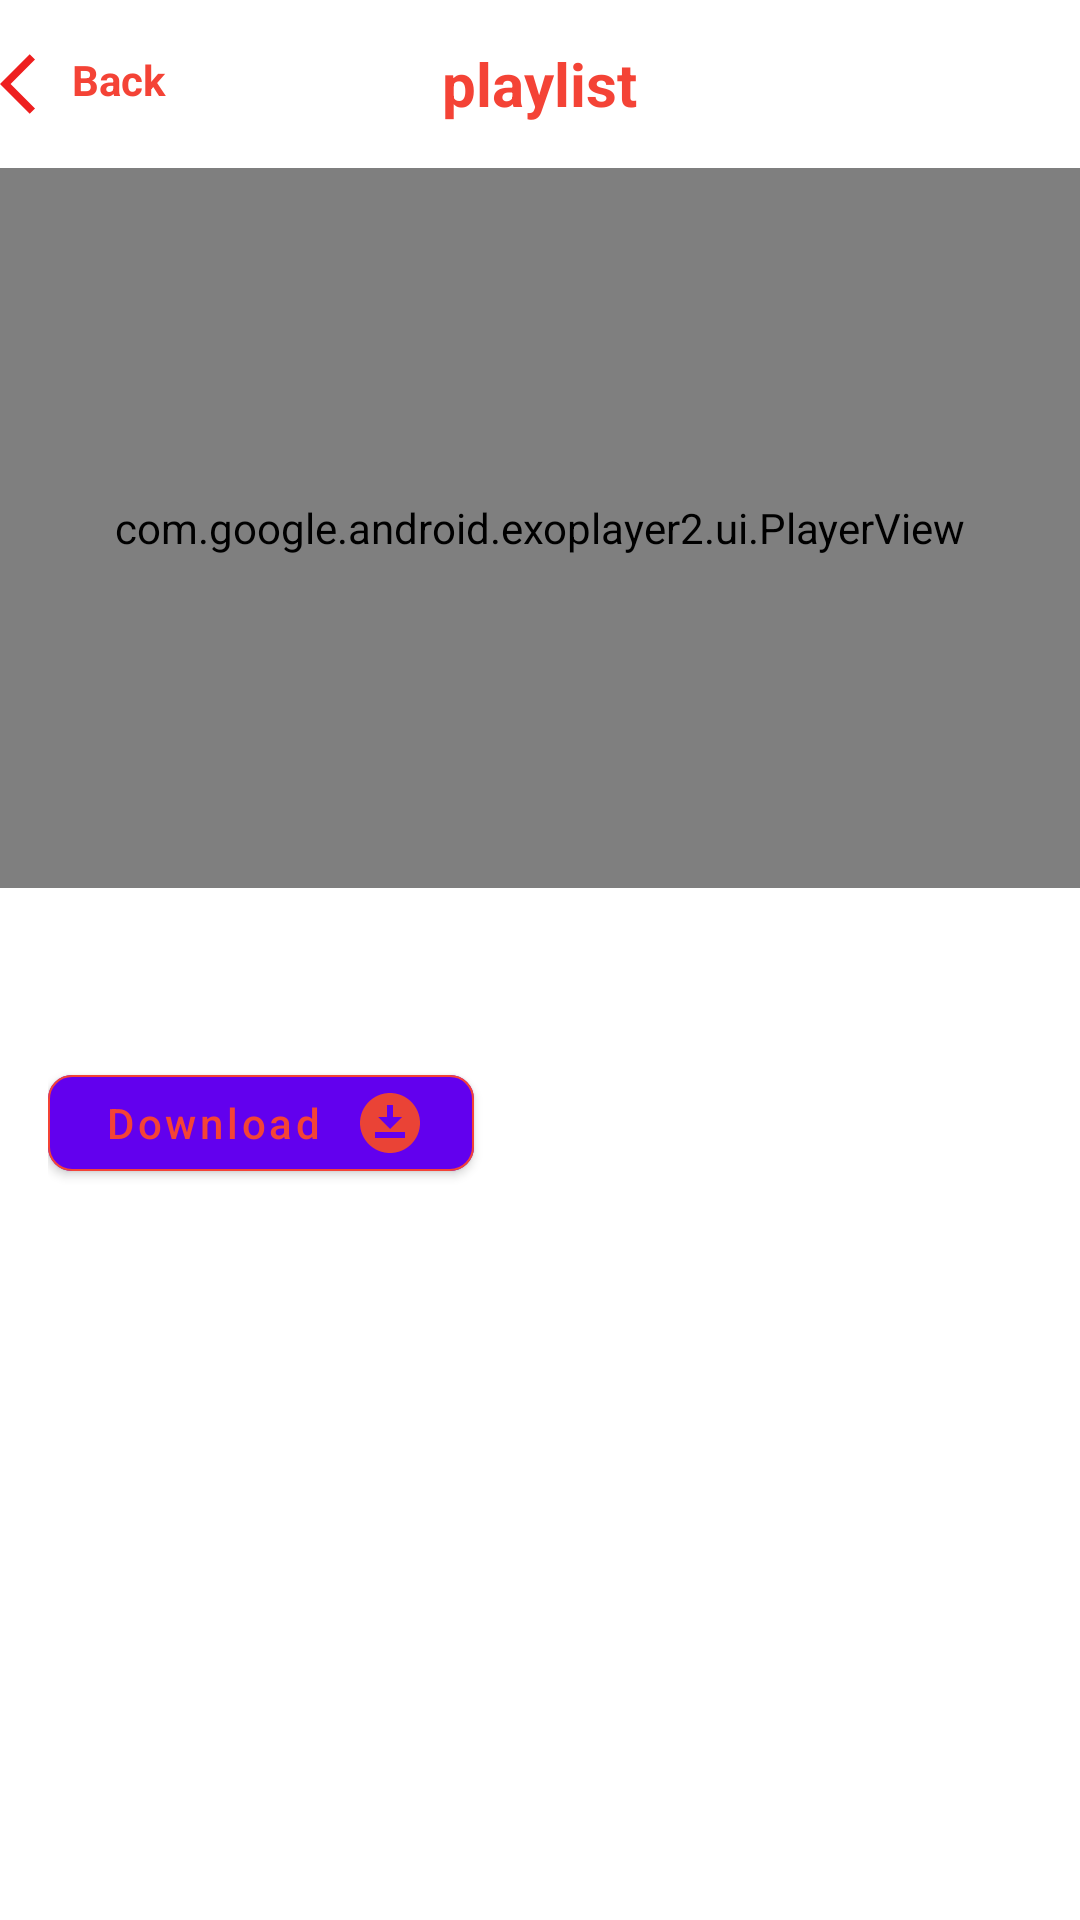

Android layout source for this screen:
<!-- AndroidManifest.xml: application theme Theme.YoutubeApi -->
<!-- res/layout/activity_player.xml -->
<?xml version="1.0" encoding="utf-8"?>
<androidx.constraintlayout.widget.ConstraintLayout xmlns:android="http://schemas.android.com/apk/res/android"
    xmlns:app="http://schemas.android.com/apk/res-auto"
    xmlns:tools="http://schemas.android.com/tools"
    android:layout_width="match_parent"
    android:layout_height="match_parent"
    tools:context=".core.ui.ui.videoplayer.PlayerActivity">

    <LinearLayout
        android:id="@+id/linear"
        android:layout_width="match_parent"
        android:layout_height="?attr/actionBarSize"
        android:gravity="center_vertical"
        android:orientation="horizontal"
        android:weightSum="2"
        app:layout_constraintStart_toStartOf="parent"
        app:layout_constraintTop_toTopOf="parent">

        <TextView
            android:id="@+id/back"
            android:layout_width="0dp"
            android:layout_height="22dp"
            android:layout_weight="1"
            android:text="@string/back"
            android:textAllCaps="false"
            android:textColor="@color/red"
            android:textStyle="bold"
            app:drawableStartCompat="@drawable/ic_back"/>

        <TextView
            android:layout_width="wrap_content"
            android:layout_height="wrap_content"
            android:text="@string/playlist"
            android:textColor="@color/red"
            android:textSize="20sp"
            android:textStyle="bold"/>

    </LinearLayout>


    <com.google.android.exoplayer2.ui.PlayerView
        android:id="@+id/video_view"
        android:layout_width="match_parent"
        android:layout_height="240dp"
        app:layout_constraintTop_toBottomOf="@id/linear"/>

    <LinearLayout
        android:layout_width="match_parent"
        android:layout_height="wrap_content"
        android:layout_marginHorizontal="16dp"
        android:layout_marginTop="24dp"
        android:orientation="vertical"
        app:layout_constraintTop_toBottomOf="@id/video_view">

        <TextView
            android:id="@+id/title"
            android:layout_width="wrap_content"
            android:layout_height="wrap_content"
            android:ellipsize="end"
            android:maxLines="2"
            android:textColor="@color/black"
            android:textSize="24sp"
            android:textStyle="normal"/>

        <com.google.android.material.button.MaterialButton
            android:id="@+id/download"
            android:layout_width="142dp"
            android:layout_height="44dp"
            app:cornerRadius="8dp"
            app:strokeColor="@color/red"
            app:strokeWidth="0.5dp"
            android:text="Download"
            android:textColor="@color/red"
            android:textSize="14sp"
            android:textAllCaps="false"
            android:drawableEnd="@drawable/ic_download"/>

        <TextView
            android:id="@+id/description"
            android:layout_width="wrap_content"
            android:layout_height="wrap_content"
            android:layout_marginTop="8dp"
            android:ellipsize="end"
            android:maxLines="5"
            android:textColor="@color/black"
            android:textSize="15sp"/>
    </LinearLayout>

</androidx.constraintlayout.widget.ConstraintLayout>
<!-- resources referenced by this layout -->
<resources>
  <color name="black">#FF000000</color>
  <color name="red">#F44336</color>
  <!-- drawable ic_back (drawable) -->
  <vector android:autoMirrored="true" android:height="24dp"
      android:tint="#EE1F1F" android:viewportHeight="24"
      android:viewportWidth="24" android:width="24dp" xmlns:android="http://schemas.android.com/apk/res/android">
      <path android:fillColor="@android:color/white" android:pathData="M11.67,3.87L9.9,2.1 0,12l9.9,9.9 1.77,-1.77L3.54,12z"/>
  </vector>
  <!-- drawable ic_download (drawable) -->
  <vector android:height="24dp" android:tint="#EA4336"
      android:viewportHeight="24" android:viewportWidth="24"
      android:width="24dp" xmlns:android="http://schemas.android.com/apk/res/android">
      <path android:fillColor="@android:color/white" android:pathData="M12,2C6.49,2 2,6.49 2,12s4.49,10 10,10s10,-4.49 10,-10S17.51,2 12,2zM11,10V6h2v4h3l-4,4l-4,-4H11zM17,17H7v-2h10V17z"/>
  </vector>
  <string name="back">Back</string>
  <string name="playlist">playlist</string>
  <style name="Theme.YoutubeApi" parent="Theme.MaterialComponents.DayNight.DarkActionBar">
          
          <item name="colorPrimary">@color/purple_500</item>
          <item name="colorPrimaryVariant">@color/purple_700</item>
          <item name="colorOnPrimary">@color/white</item>
          
          <item name="colorSecondary">@color/teal_200</item>
          <item name="colorSecondaryVariant">@color/teal_700</item>
          <item name="colorOnSecondary">@color/black</item>
          
          <item name="android:statusBarColor">?attr/colorPrimaryVariant</item>
          
      </style>
  <color name="purple_500">#FF6200EE</color>
  <color name="purple_700">#FF3700B3</color>
  <color name="white">#FFFFFFFF</color>
  <color name="teal_200">#FF03DAC5</color>
  <color name="teal_700">#FF018786</color>
</resources>
